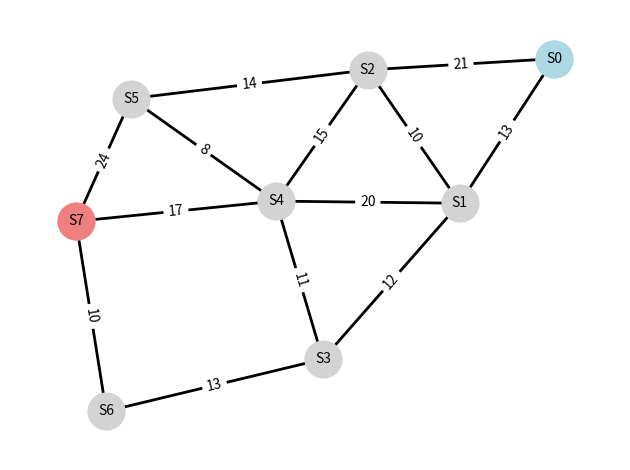

Python code for this plot:
import networkx as nx 
import matplotlib.pyplot as plt

# Definindo os valores de D1 a D6
D1 = 5
D2 = 1
D3 = 0
D4 = 2
D5 = 6
D6 = 8

# Criando o grafo
G = nx.Graph()

# Definição de nós e arestas com pesos baseados nos valores de D1 a D6
arestas = [
    ("S0","S1", (10+(D6%5))),
    ("S0","S2", (15+(D5%7))),
    ("S1","S2", (8+(D4%4))),
    ("S1","S3", (12+(D3%6))),
    ("S2","S4", (14+(D2%5))),
    ("S2","S5", (9+(D1%6))),
    ("S3","S4", (7+(D5+D6)%5)),
    ("S3","S6", (11+(D4+D5)%6)),
    ("S4","S5", (6+(D3+D4)%4)),
    ("S4","S7", (16+(D2+D3)%7)),
    ("S5","S7", (18+(D1+D2)%8)),
    ("S6","S7", (9+(D5+D1)%5)),
    ("S1","S4", (20+(D6%4))),
]

# Adicionando as arestas ao grafo com pesos
G.add_weighted_edges_from(arestas)

# Confirmação de Arestas e Grafos 
print ("Nós:", list(G.nodes))
print ("")
print ("Arestas:", list(G.edges(data=True)))
print ("")

# Visualização do grafo (Removido da Referência, mas foi importante para o entendimento de alterações de layout)
#elarge = [(u, v) for (u, v, d) in G.edges(data=True) if d["weight"] > 0.5]
#esmall = [(u, v) for (u, v, d) in G.edges(data=True) if d["weight"] <= 0.5]

# Definindo a posição dos nós para visualização
pos = nx.spring_layout(G, seed=7)

# nós
nx.draw_networkx_nodes(G, pos, node_color="lightgrey", node_size=700)
nx.draw_networkx_nodes(G, pos,nodelist=["S7"] , node_color="lightcoral",node_size=700)
nx.draw_networkx_nodes(G, pos,nodelist=["S0"] , node_color="lightblue", node_size=700)


# Vértices
nx.draw_networkx_edges(G, pos, width=2)

# Nomeação das Arestas
nx.draw_networkx_labels(G, pos, font_size=10, font_family="sans-serif")
# Nomeação dos Pesos das Arestas
edge_labels = nx.get_edge_attributes(G, "weight")
nx.draw_networkx_edge_labels(G, pos, edge_labels)

ax = plt.gca()
ax.margins(0.08)
plt.axis("off")
plt.tight_layout()
plt.show()

# Origem e destino
ORIGEM = "S0"
DESTINO = "S7"

# Verificando pesos negativos
for u, v, dados in G.edges(data=True):
    if dados["weight"] < 0:
        print("Peso negativo encontrado")

# Matriz de adjacência com pesos
nos = ["S0", "S1", "S2", "S3", "S4", "S5", "S6", "S7"]

print("Matriz de adjacência:")
print("    ", nos)

for u in nos:
    linha = []

    for v in nos:
        if G.has_edge(u, v):
            linha.append(G[u][v]["weight"])
        else:
            linha.append(None)

    print(u, linha)

print("")

# Dijkstra
custo, rota = nx.single_source_dijkstra(G, ORIGEM, DESTINO, weight="weight")
dist = nx.single_source_dijkstra_path_length(G, ORIGEM, weight="weight")

print("Custo mínimo:", custo)
print("Rota ótima:", rota)
print("Distâncias:", dist)
print("")

# Prim
arvore_prim = nx.minimum_spanning_tree(G, algorithm="prim", weight="weight")

print("Arestas da árvore de Prim:")
print(list(arvore_prim.edges(data=True)))
